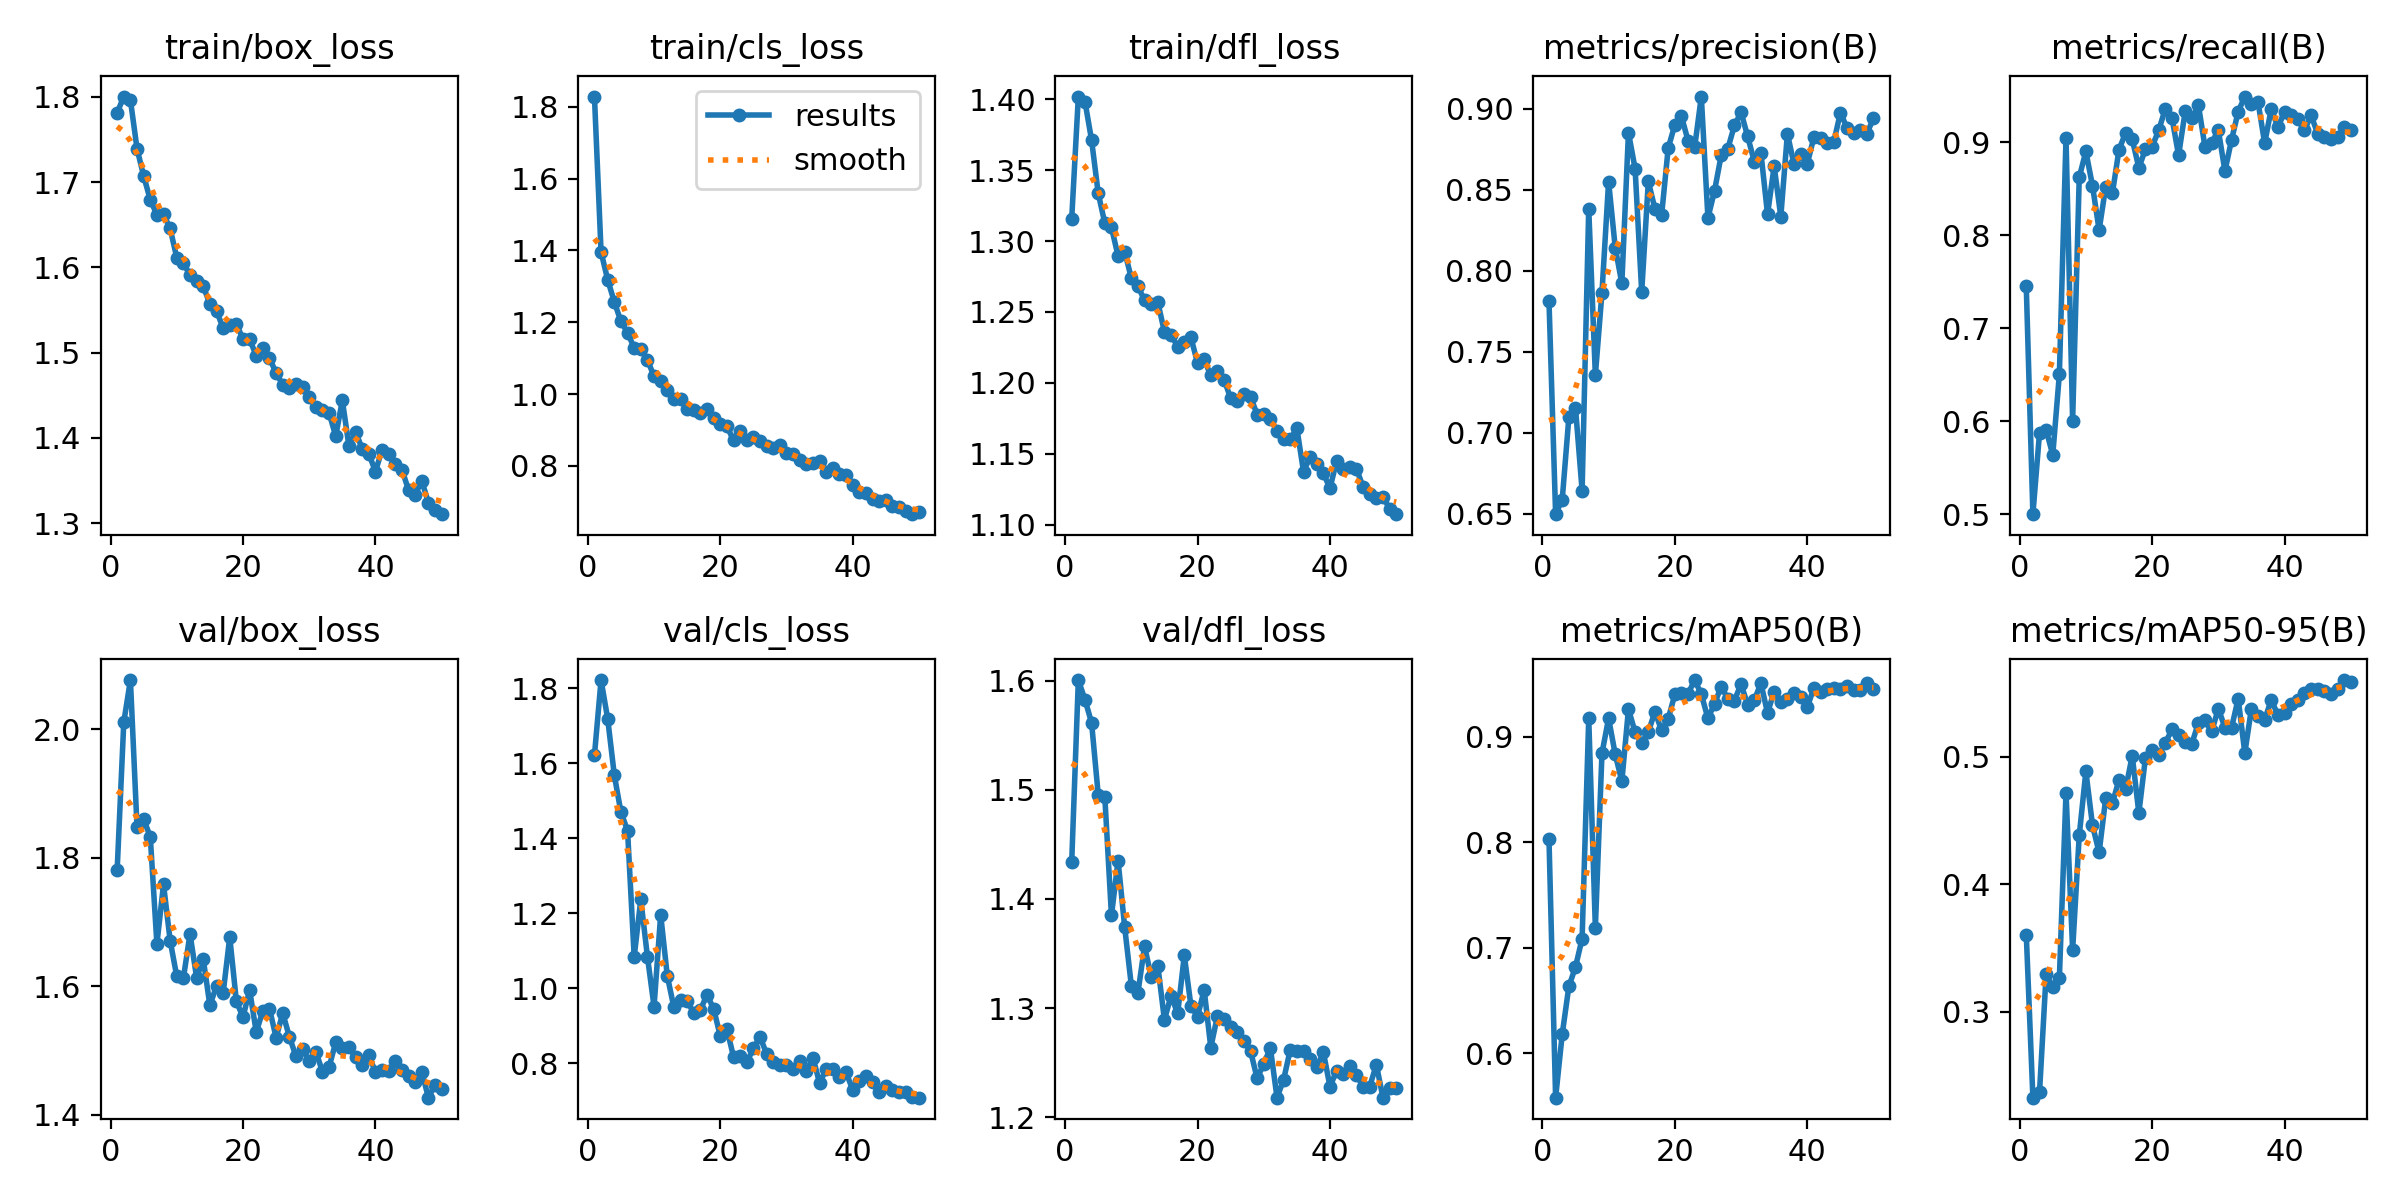

Source data for this figure (header and first rows):
epoch, time, train/box_loss, train/cls_loss, train/dfl_loss, metrics/precision(B), metrics/recall(B), metrics/mAP50(B), metrics/mAP50-95(B), val/box_loss, val/cls_loss, val/dfl_loss, lr/pg0, lr/pg1, lr/pg2
1, 97.94, 1.781, 1.829, 1.316, 0.7811, 0.745, 0.8027, 0.3605, 1.781, 1.622, 1.434, 0.0006634, 0.0006634, 0.0006634
2, 169.4, 1.8, 1.396, 1.402, 0.6497, 0.5, 0.558, 0.2324, 2.011, 1.822, 1.601, 0.001304, 0.001304, 0.001304
3, 242.3, 1.796, 1.318, 1.398, 0.6587, 0.5873, 0.6182, 0.2366, 2.076, 1.719, 1.583, 0.001918, 0.001918, 0.001918
4, 312.5, 1.739, 1.257, 1.371, 0.7095, 0.5906, 0.6634, 0.3295, 1.847, 1.569, 1.561, 0.001881, 0.001881, 0.001881
5, 381.8, 1.707, 1.202, 1.334, 0.7154, 0.5638, 0.6818, 0.319, 1.86, 1.47, 1.496, 0.001842, 0.001842, 0.001842
6, 451.8, 1.679, 1.171, 1.312, 0.6643, 0.6507, 0.7087, 0.3264, 1.832, 1.421, 1.493, 0.001802, 0.001802, 0.001802
7, 521.6, 1.662, 1.128, 1.31, 0.8383, 0.9045, 0.9173, 0.4719, 1.666, 1.084, 1.385, 0.001762, 0.001762, 0.001762
8, 591.6, 1.662, 1.126, 1.289, 0.7354, 0.6007, 0.719, 0.3483, 1.759, 1.237, 1.435, 0.001723, 0.001723, 0.001723
9, 664.8, 1.646, 1.095, 1.292, 0.7864, 0.8624, 0.8843, 0.4384, 1.671, 1.084, 1.374, 0.001683, 0.001683, 0.001683
10, 738.4, 1.611, 1.05, 1.274, 0.855, 0.8902, 0.9174, 0.4886, 1.615, 0.9509, 1.321, 0.001644, 0.001644, 0.001644
11, 811.5, 1.605, 1.036, 1.268, 0.8142, 0.8531, 0.8833, 0.4463, 1.613, 1.196, 1.314, 0.001604, 0.001604, 0.001604
12, 884.5, 1.591, 1.012, 1.258, 0.7921, 0.8056, 0.8577, 0.425, 1.681, 1.033, 1.357, 0.001564, 0.001564, 0.001564
13, 956.5, 1.584, 0.9873, 1.255, 0.8852, 0.8524, 0.926, 0.4677, 1.613, 0.9487, 1.329, 0.001525, 0.001525, 0.001525
14, 1029, 1.578, 0.9874, 1.257, 0.8629, 0.845, 0.9044, 0.4636, 1.642, 0.968, 1.339, 0.001485, 0.001485, 0.001485
15, 1100, 1.557, 0.9576, 1.236, 0.7869, 0.8919, 0.8943, 0.482, 1.57, 0.9664, 1.289, 0.001446, 0.001446, 0.001446
16, 1172, 1.549, 0.9569, 1.234, 0.855, 0.9102, 0.9045, 0.4746, 1.601, 0.9335, 1.311, 0.001406, 0.001406, 0.001406
17, 1243, 1.529, 0.9476, 1.225, 0.8381, 0.9032, 0.9237, 0.5009, 1.589, 0.942, 1.295, 0.001366, 0.001366, 0.001366
18, 1315, 1.533, 0.959, 1.229, 0.834, 0.8725, 0.9059, 0.4559, 1.677, 0.9829, 1.348, 0.001327, 0.001327, 0.001327
19, 1387, 1.533, 0.9344, 1.232, 0.8756, 0.8926, 0.9169, 0.4995, 1.577, 0.9447, 1.302, 0.001287, 0.001287, 0.001287
20, 1458, 1.516, 0.9153, 1.214, 0.8899, 0.8954, 0.94, 0.5055, 1.552, 0.8727, 1.292, 0.001248, 0.001248, 0.001248
21, 1530, 1.516, 0.9105, 1.216, 0.8952, 0.9127, 0.9414, 0.5016, 1.594, 0.8909, 1.317, 0.001208, 0.001208, 0.001208
22, 1601, 1.496, 0.871, 1.205, 0.8801, 0.9363, 0.9407, 0.5109, 1.529, 0.8172, 1.264, 0.001168, 0.001168, 0.001168
23, 1671, 1.506, 0.8981, 1.208, 0.8762, 0.9263, 0.9536, 0.5218, 1.562, 0.8195, 1.293, 0.001129, 0.001129, 0.001129
24, 1741, 1.494, 0.8717, 1.202, 0.9074, 0.8859, 0.9403, 0.5173, 1.565, 0.8027, 1.29, 0.001089, 0.001089, 0.001089
25, 1810, 1.476, 0.8802, 1.189, 0.8324, 0.9335, 0.9173, 0.5115, 1.52, 0.8392, 1.283, 0.00105, 0.00105, 0.00105
26, 1881, 1.463, 0.8694, 1.187, 0.8493, 0.9262, 0.9313, 0.5105, 1.558, 0.8699, 1.278, 0.00101, 0.00101, 0.00101
27, 1953, 1.459, 0.8566, 1.192, 0.8711, 0.9396, 0.9474, 0.5268, 1.522, 0.8252, 1.27, 0.0009704, 0.0009704, 0.0009704
28, 2024, 1.463, 0.8501, 1.19, 0.8752, 0.8944, 0.9361, 0.5287, 1.491, 0.8044, 1.261, 0.0009308, 0.0009308, 0.0009308
29, 2095, 1.46, 0.8572, 1.177, 0.8895, 0.8993, 0.9343, 0.52, 1.502, 0.7963, 1.235, 0.0008912, 0.0008912, 0.0008912
30, 2166, 1.448, 0.8348, 1.178, 0.8977, 0.913, 0.9498, 0.538, 1.484, 0.7944, 1.249, 0.0008516, 0.0008516, 0.0008516
31, 2237, 1.436, 0.833, 1.175, 0.8828, 0.8691, 0.9302, 0.523, 1.498, 0.7857, 1.263, 0.000812, 0.000812, 0.000812
32, 2309, 1.433, 0.8176, 1.166, 0.8673, 0.9027, 0.9347, 0.523, 1.467, 0.8046, 1.218, 0.0007724, 0.0007724, 0.0007724
33, 2380, 1.429, 0.8051, 1.161, 0.8727, 0.9329, 0.9506, 0.5458, 1.474, 0.7786, 1.234, 0.0007328, 0.0007328, 0.0007328
34, 2451, 1.402, 0.8086, 1.16, 0.8347, 0.9492, 0.9225, 0.503, 1.513, 0.8149, 1.262, 0.0006932, 0.0006932, 0.0006932
35, 2521, 1.444, 0.8126, 1.168, 0.8644, 0.9415, 0.9428, 0.538, 1.504, 0.7464, 1.26, 0.0006536, 0.0006536, 0.0006536
36, 2593, 1.39, 0.7836, 1.137, 0.8333, 0.9429, 0.9325, 0.5321, 1.506, 0.7847, 1.261, 0.000614, 0.000614, 0.000614
37, 2665, 1.407, 0.7927, 1.148, 0.8844, 0.899, 0.9355, 0.5293, 1.49, 0.7851, 1.253, 0.0005744, 0.0005744, 0.0005744
38, 2736, 1.387, 0.7765, 1.143, 0.8656, 0.9362, 0.9412, 0.5449, 1.478, 0.7631, 1.246, 0.0005348, 0.0005348, 0.0005348
39, 2808, 1.381, 0.7755, 1.136, 0.8722, 0.9159, 0.938, 0.5328, 1.493, 0.7755, 1.259, 0.0004952, 0.0004952, 0.0004952
40, 2879, 1.361, 0.7479, 1.126, 0.8659, 0.9329, 0.928, 0.5343, 1.466, 0.7285, 1.228, 0.0004556, 0.0004556, 0.0004556
41, 2970, 1.386, 0.7286, 1.145, 0.8824, 0.9295, 0.9462, 0.5412, 1.469, 0.753, 1.243, 0.000416, 0.000416, 0.000416
42, 3041, 1.382, 0.7247, 1.139, 0.8817, 0.9252, 0.9421, 0.5447, 1.468, 0.7655, 1.239, 0.0003764, 0.0003764, 0.0003764
43, 3112, 1.37, 0.7081, 1.141, 0.8788, 0.9127, 0.9453, 0.5506, 1.484, 0.749, 1.247, 0.0003368, 0.0003368, 0.0003368
44, 3183, 1.363, 0.7031, 1.139, 0.8793, 0.9291, 0.9463, 0.553, 1.47, 0.7224, 1.238, 0.0002972, 0.0002972, 0.0002972
45, 3253, 1.339, 0.7063, 1.126, 0.8973, 0.9094, 0.9454, 0.5532, 1.46, 0.7382, 1.228, 0.0002576, 0.0002576, 0.0002576
46, 3324, 1.333, 0.6878, 1.122, 0.8882, 0.906, 0.9483, 0.5522, 1.452, 0.7286, 1.228, 0.000218, 0.000218, 0.000218
47, 3395, 1.35, 0.6868, 1.119, 0.885, 0.904, 0.9444, 0.5496, 1.467, 0.7226, 1.248, 0.0001784, 0.0001784, 0.0001784
48, 3466, 1.324, 0.6751, 1.119, 0.8865, 0.906, 0.9447, 0.5536, 1.427, 0.7243, 1.218, 0.0001388, 0.0001388, 0.0001388
49, 3537, 1.315, 0.6655, 1.111, 0.8845, 0.9161, 0.9504, 0.5604, 1.447, 0.7087, 1.227, 9.92e-05, 9.92e-05, 9.92e-05
50, 3607, 1.311, 0.6721, 1.107, 0.8941, 0.9127, 0.9452, 0.5586, 1.44, 0.7079, 1.227, 5.96e-05, 5.96e-05, 5.96e-05
